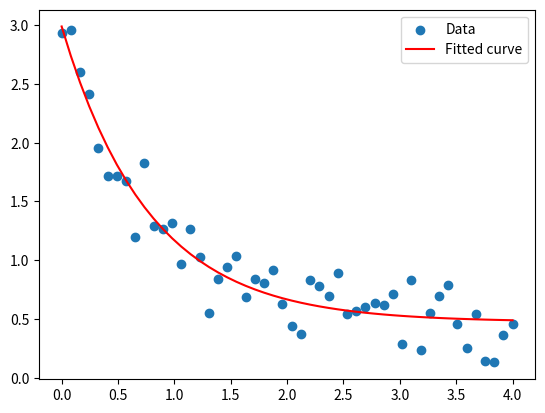

Here is the Python script that generated this plot:
import numpy as np
import matplotlib.pyplot as plt
from scipy.optimize import curve_fit

def func(x, a, b, c):
    return a * np.exp(-b * x) + c

# 生成模拟数据
x_data = np.linspace(0, 4, 50)
y_data = func(x_data, 2.5, 1.3, 0.5) + 0.2 * np.random.normal(size=len(x_data))

# 使用curve_fit函数来拟合非线性数据
popt, pcov = curve_fit(func, x_data, y_data)

# 画出原始数据和拟合曲线
plt.scatter(x_data, y_data, label="Data")
plt.plot(x_data, func(x_data, *popt), color='red', label="Fitted curve")
plt.legend()
plt.show()
